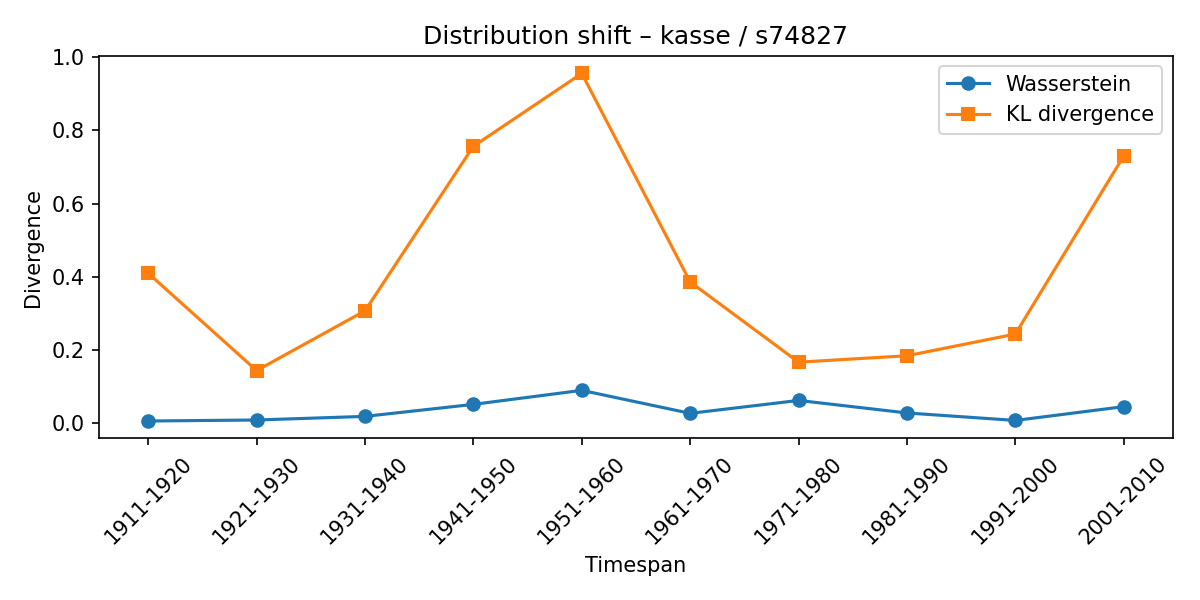

Source data for this figure (header and first rows):
synset, lexeme, from_timespan, to_timespan, wasserstein, kl_divergence
s74827, kasse, 1901-1910, 1911-1920, 0.005133, 0.4095
s74827, kasse, 1911-1920, 1921-1930, 0.007879, 0.1431
s74827, kasse, 1921-1930, 1931-1940, 0.01777, 0.3066
s74827, kasse, 1931-1940, 1941-1950, 0.05064, 0.7567
s74827, kasse, 1941-1950, 1951-1960, 0.089, 0.9562
s74827, kasse, 1951-1960, 1961-1970, 0.02611, 0.3856
s74827, kasse, 1961-1970, 1971-1980, 0.06141, 0.1661
s74827, kasse, 1971-1980, 1981-1990, 0.02717, 0.1836
s74827, kasse, 1981-1990, 1991-2000, 0.006683, 0.243
s74827, kasse, 1991-2000, 2001-2010, 0.04444, 0.7302
